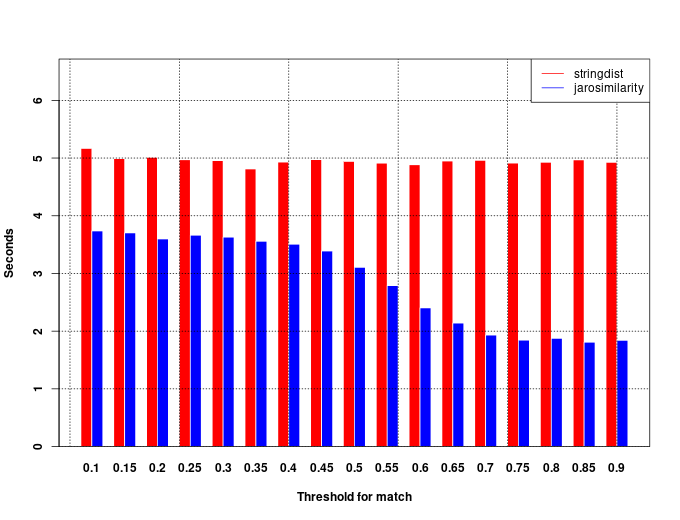

Values plotted in this chart, from the file beside it:
name, set1_size, set2_size, self, self, elapsed, matches, nthread, threshold, times, user_times_mean, user_times_sd
stringdist, 1000, 10000, 7.749, 0.009, 3.889, 9985380, 2, 0.1, 2, 5.166, 4.474
jarosimilarity, 1000, 10000, 5.604, 0.456, 3.829, 9985380, 2, 0.1, 2, 3.736, 3.235
stringdist, 1000, 10000, 7.485, 0.018, 3.756, 9978163, 2, 0.15, 2, 4.99, 4.324
jarosimilarity, 1000, 10000, 5.554, 0.446, 3.793, 9978163, 2, 0.15, 2, 3.703, 3.207
stringdist, 1000, 10000, 7.518, 0.0055, 3.769, 9969557, 2, 0.2, 2, 5.012, 4.347
jarosimilarity, 1000, 10000, 5.397, 0.484, 3.72, 9969557, 2, 0.2, 2, 3.598, 3.116
stringdist, 1000, 10000, 7.455, 0.002, 3.735, 9986308, 2, 0.25, 2, 4.97, 4.304
jarosimilarity, 1000, 10000, 5.494, 0.406, 3.708, 9986308, 2, 0.25, 2, 3.663, 3.173
stringdist, 1000, 10000, 7.435, 0.006, 3.728, 9856614, 2, 0.3, 2, 4.957, 4.298
jarosimilarity, 1000, 10000, 5.443, 0.4475, 3.714, 9856614, 2, 0.3, 2, 3.629, 3.143
stringdist, 1000, 10000, 7.217, 0.002, 3.615, 9621713, 2, 0.35, 2, 4.811, 4.167
jarosimilarity, 1000, 10000, 5.337, 0.46, 3.631, 9621713, 2, 0.35, 2, 3.558, 3.081
stringdist, 1000, 10000, 7.395, 0.002, 3.706, 8762343, 2, 0.4, 2, 4.93, 4.27
jarosimilarity, 1000, 10000, 5.261, 0.3695, 3.445, 8762343, 2, 0.4, 2, 3.507, 3.037
stringdist, 1000, 10000, 7.46, 0, 3.736, 7166547, 2, 0.45, 2, 4.974, 4.308
jarosimilarity, 1000, 10000, 5.082, 0.2885, 3.204, 7166547, 2, 0.45, 2, 3.388, 2.936
stringdist, 1000, 10000, 7.411, 0.002, 3.715, 4734459, 2, 0.5, 2, 4.941, 4.279
jarosimilarity, 1000, 10000, 4.658, 0.164, 2.75, 4734459, 2, 0.5, 2, 3.105, 2.689
stringdist, 1000, 10000, 7.367, 0, 3.693, 2399195, 2, 0.55, 2, 4.912, 4.254
jarosimilarity, 1000, 10000, 4.185, 0.0555, 2.284, 2399195, 2, 0.55, 2, 2.79, 2.417
stringdist, 1000, 10000, 7.325, 0.0045, 3.67, 918344, 2, 0.6, 2, 4.883, 4.229
jarosimilarity, 1000, 10000, 3.605, 0, 1.845, 918344, 2, 0.6, 2, 2.403, 2.081
stringdist, 1000, 10000, 7.423, 0.006, 3.72, 267460, 2, 0.65, 2, 4.949, 4.286
jarosimilarity, 1000, 10000, 3.21, 0, 1.613, 267460, 2, 0.65, 2, 2.14, 1.854
stringdist, 1000, 10000, 7.44, 0.0035, 3.729, 70742, 2, 0.7, 2, 4.96, 4.296
jarosimilarity, 1000, 10000, 2.897, 0, 1.46, 70742, 2, 0.7, 2, 1.932, 1.673
stringdist, 1000, 10000, 7.369, 0, 3.692, 20296, 2, 0.75, 2, 4.913, 4.255
jarosimilarity, 1000, 10000, 2.765, 0, 1.387, 20296, 2, 0.75, 2, 1.844, 1.597
stringdist, 1000, 10000, 7.389, 0.002, 3.704, 5355, 2, 0.8, 2, 4.926, 4.268
jarosimilarity, 1000, 10000, 2.812, 0, 1.424, 5355, 2, 0.8, 2, 1.875, 1.624
stringdist, 1000, 10000, 7.452, 0, 3.734, 1376, 2, 0.85, 2, 4.968, 4.303
jarosimilarity, 1000, 10000, 2.712, 0, 1.361, 1376, 2, 0.85, 2, 1.808, 1.566
stringdist, 1000, 10000, 7.386, 0.002, 3.703, 298, 2, 0.9, 2, 4.924, 4.264
jarosimilarity, 1000, 10000, 2.76, 0, 1.383, 298, 2, 0.9, 2, 1.84, 1.594
